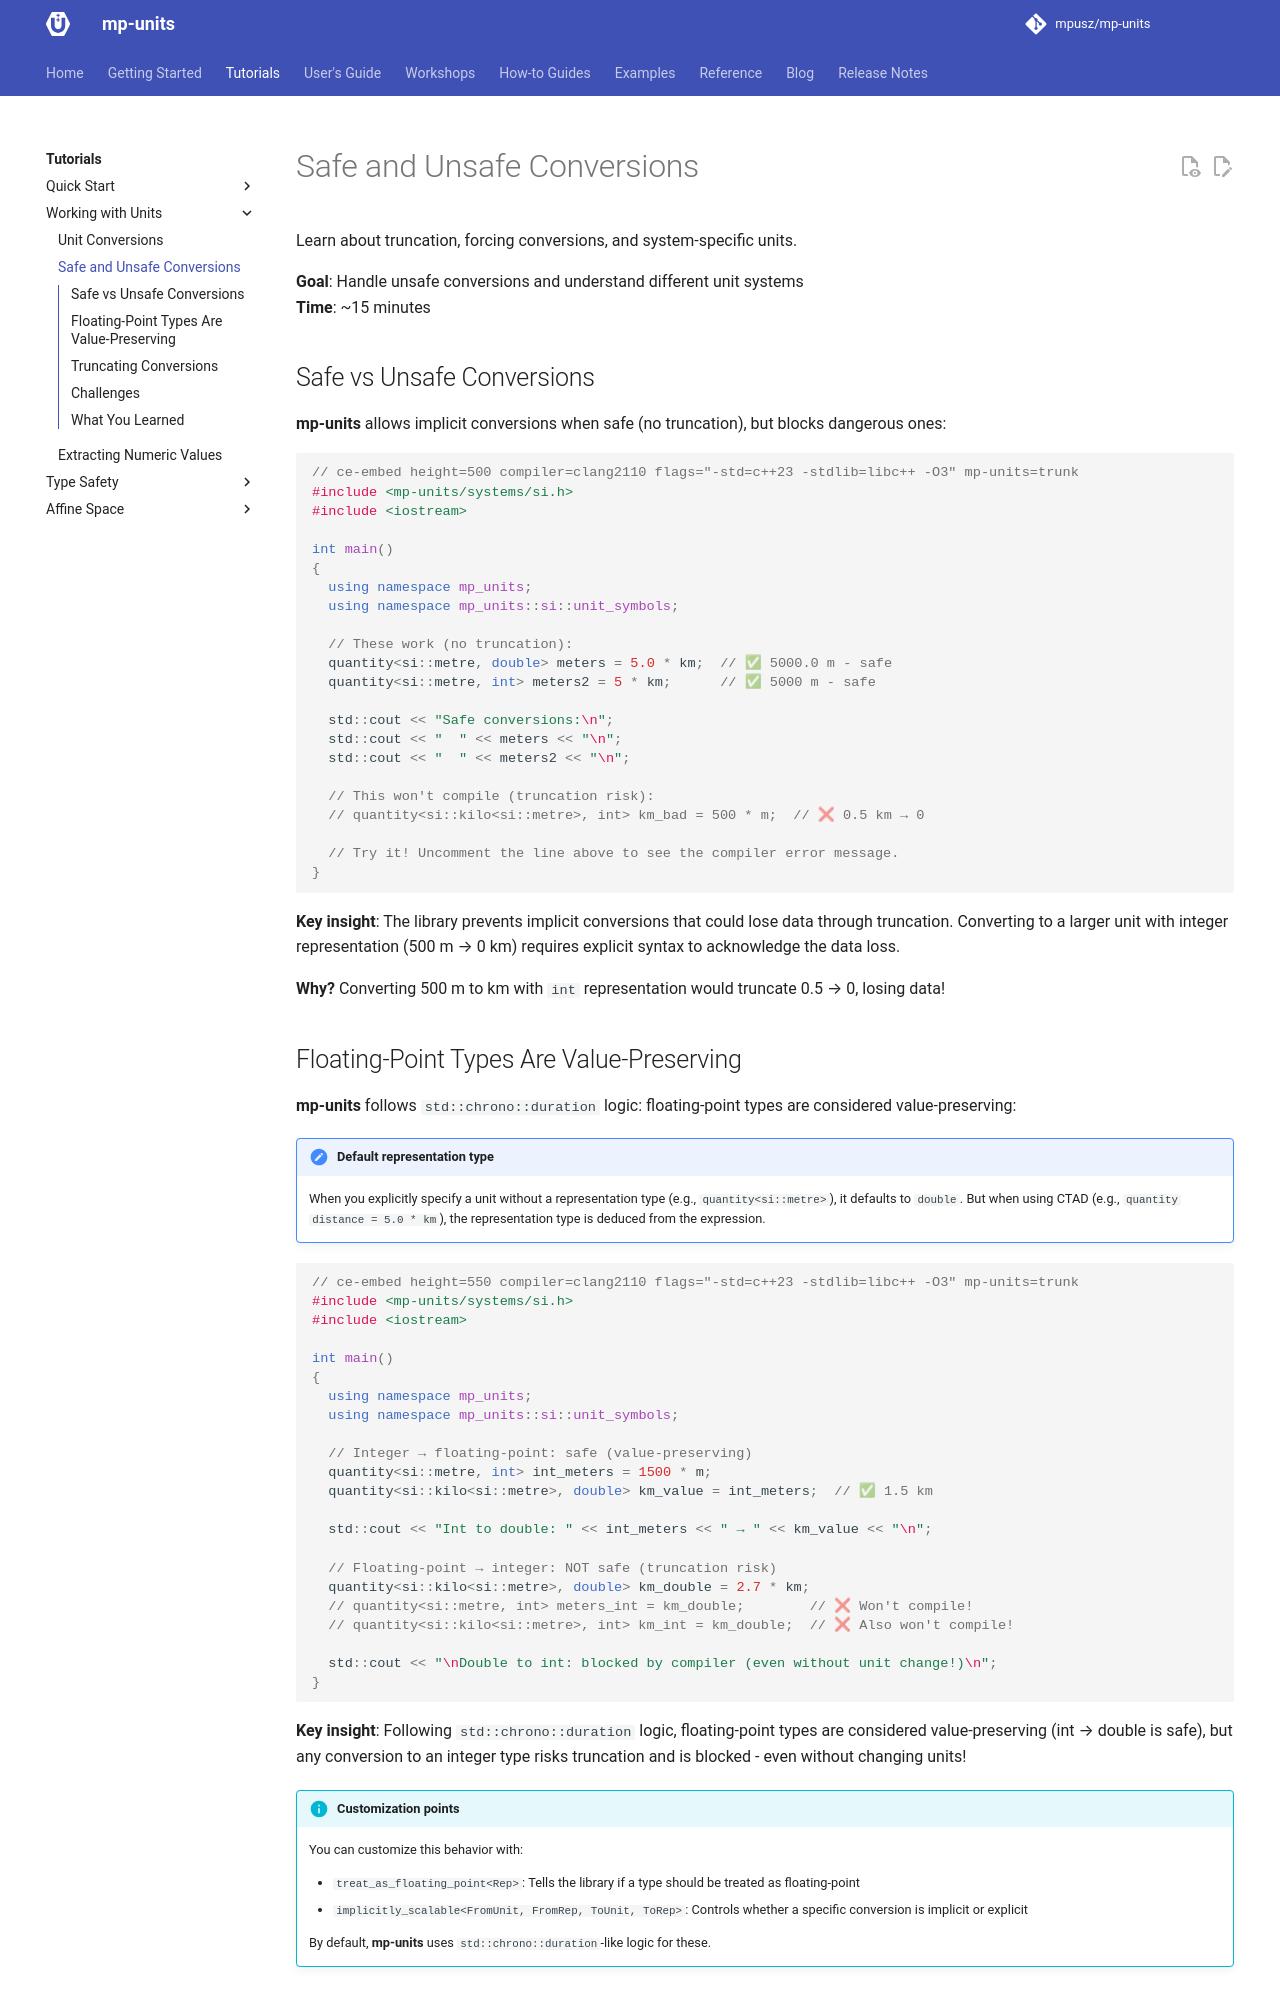

repository: RalphSteinhagen/units · page: HEAD/tutorials/working_with_units/safe_unsafe_conversions/index.html · generator: mkdocs

# Safe and Unsafe Conversions

Learn about truncation, forcing conversions, and system-specific units.

**Goal**: Handle unsafe conversions and understand different unit systems  
**Time**: ~15 minutes

## Safe vs Unsafe Conversions

**mp-units** allows implicit conversions when safe (no truncation), but blocks dangerous ones:

```cpp
// ce-embed height=500 compiler=clang2110 flags="-std=c++23 -stdlib=libc++ -O3" mp-units=trunk
#include <mp-units/systems/si.h>
#include <iostream>

int main()
{
  using namespace mp_units;
  using namespace mp_units::si::unit_symbols;

  // These work (no truncation):
  quantity<si::metre, double> meters = 5.0 * km;  // ✅ 5000.0 m - safe
  quantity<si::metre, int> meters2 = 5 * km;      // ✅ 5000 m - safe

  std::cout << "Safe conversions:\n";
  std::cout << "  " << meters << "\n";
  std::cout << "  " << meters2 << "\n";

  // This won't compile (truncation risk):
  // quantity<si::kilo<si::metre>, int> km_bad = 500 * m;  // ❌ 0.5 km → 0

  // Try it! Uncomment the line above to see the compiler error message.
}
```

**Key insight**: The library prevents implicit conversions that could lose data through
truncation. Converting to a larger unit with integer representation (500 m → 0 km)
requires explicit syntax to acknowledge the data loss.

**Why?** Converting 500 m to km with `int` representation would truncate 0.5 → 0, losing data!
